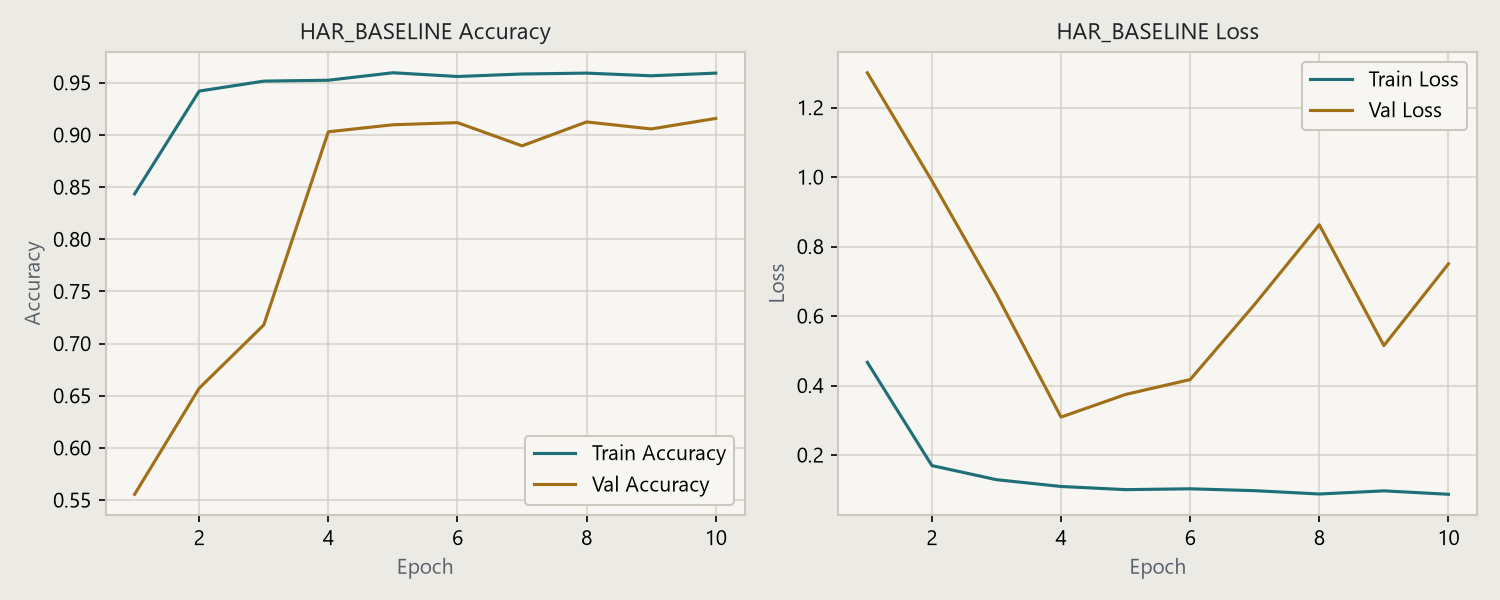

The file beside this chart, header and first rows:
epoch, loss, accuracy, val_loss, val_accuracy
1, 0.4667, 0.8435, 1.3, 0.5556
2, 0.1695, 0.942, 0.9892, 0.6572
3, 0.1289, 0.9516, 0.6629, 0.7178
4, 0.1093, 0.9524, 0.3091, 0.903
5, 0.1002, 0.9596, 0.3743, 0.9098
6, 0.1026, 0.956, 0.4171, 0.9118
7, 0.09724, 0.9584, 0.6338, 0.8896
8, 0.08767, 0.9593, 0.8627, 0.9125
9, 0.09674, 0.9567, 0.5149, 0.9057
10, 0.08685, 0.9593, 0.7502, 0.9158
